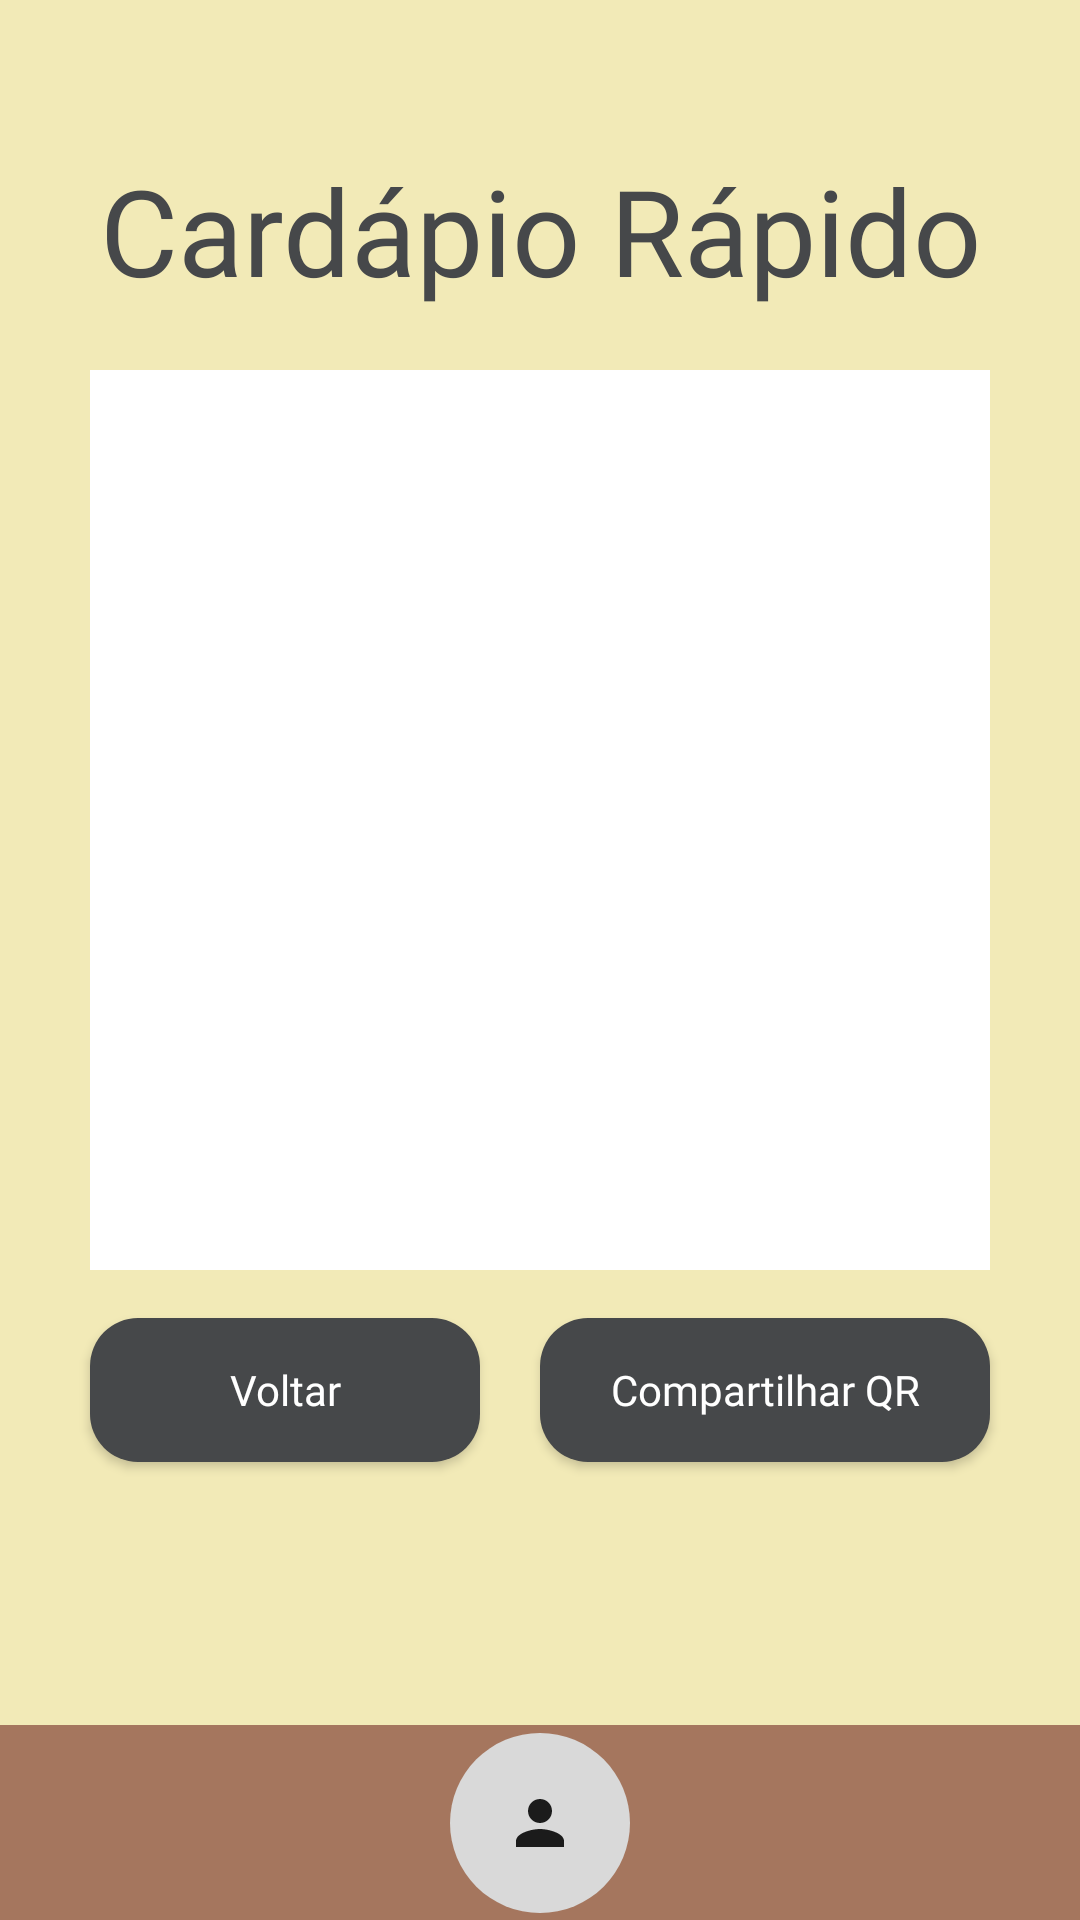

Produce the Android XML layout that renders to this screen, including the resource entries it uses.
<!-- AndroidManifest.xml: application theme Theme.CardapioRapido -->
<!-- res/layout/activity_exportar_qr.xml -->
<?xml version="1.0" encoding="utf-8"?>
<androidx.constraintlayout.widget.ConstraintLayout xmlns:android="http://schemas.android.com/apk/res/android"
    xmlns:app="http://schemas.android.com/apk/res-auto"
    xmlns:tools="http://schemas.android.com/tools"
    android:id="@+id/main"
    android:layout_width="match_parent"
    android:layout_height="match_parent"
    android:background="@drawable/background"
    tools:context=".ExportarQr">

    
    <TextView
        android:id="@+id/textTitulo"
        android:layout_width="wrap_content"
        android:layout_height="wrap_content"
        android:layout_marginTop="50dp"
        android:fontFamily="@font/playfairdisplay_extrabold"
        android:text="Cardápio Rápido"
        android:textColor="@color/gray_dark"
        android:textSize="40sp"
        app:layout_constraintTop_toTopOf="parent"
        app:layout_constraintStart_toStartOf="parent"
        app:layout_constraintEnd_toEndOf="parent" />

    
    <ImageView
        android:id="@+id/imageViewQrCode"
        android:layout_width="300dp"
        android:layout_height="300dp"
        android:layout_marginTop="20dp"
        android:scaleType="centerInside"
        android:background="@color/white"
        app:layout_constraintTop_toBottomOf="@id/textTitulo"
        app:layout_constraintStart_toStartOf="parent"
        app:layout_constraintEnd_toEndOf="parent" />

    <androidx.appcompat.widget.AppCompatButton
        android:id="@+id/buttonVoltar"
        android:layout_width="130dp"
        android:layout_height="wrap_content"
        android:layout_marginTop="16dp"
        android:layout_marginEnd="8dp"
        android:background="@drawable/button_principal"
        android:fontFamily="@font/oleoscriptswashcaps_regular"
        android:text="Voltar"
        android:textAllCaps="false"
        android:textColor="@color/white"
        app:layout_constraintWidth_percent="0.4"
        app:layout_constraintStart_toStartOf="@id/imageViewQrCode"
        app:layout_constraintTop_toBottomOf="@id/imageViewQrCode" />

    <androidx.appcompat.widget.AppCompatButton
        android:id="@+id/buttonCompartilhar"
        android:layout_width="150dp"
        android:layout_height="wrap_content"
        android:layout_marginTop="16dp"
        android:layout_marginStart="8dp"
        android:background="@drawable/button_principal"
        android:fontFamily="@font/oleoscriptswashcaps_regular"
        android:text="Compartilhar QR"
        android:textAllCaps="false"
        android:textColor="@color/white"
        app:layout_constraintWidth_percent="0.4"
        app:layout_constraintEnd_toEndOf="@id/imageViewQrCode"
        app:layout_constraintTop_toBottomOf="@id/imageViewQrCode" />

    
    <View
        android:id="@+id/rodape"
        android:layout_width="0dp"
        android:layout_height="65dp"
        android:background="@color/brown_light"
        app:layout_constraintBottom_toBottomOf="parent"
        app:layout_constraintStart_toStartOf="parent"
        app:layout_constraintEnd_toEndOf="parent" />

    
    <ImageView
        android:id="@+id/iconeUsuario"
        android:layout_width="60dp"
        android:layout_height="60dp"
        android:background="@drawable/circle"
        android:src="@drawable/user"
        android:scaleType="centerInside"
        app:layout_constraintTop_toTopOf="@id/rodape"
        app:layout_constraintBottom_toBottomOf="@id/rodape"
        app:layout_constraintStart_toStartOf="@id/rodape"
        app:layout_constraintEnd_toEndOf="@id/rodape" />
</androidx.constraintlayout.widget.ConstraintLayout>
<!-- resources referenced by this layout -->
<resources>
  <color name="brown_light">#A5765E</color>
  <color name="gray_dark">#46484A</color>
  <color name="white">#FFFFFFFF</color>
  <!-- drawable background (drawable) -->
  <?xml version="1.0" encoding="utf-8"?>
  
  <shape xmlns:android="http://schemas.android.com/apk/res/android">
      <solid android:color="@color/beje" ></solid>
  </shape>
  <!-- drawable button_principal (drawable) -->
  <?xml version="1.0" encoding="utf-8"?>
  
  <shape xmlns:android="http://schemas.android.com/apk/res/android">
      <solid android:color="@color/gray_dark" /> 
      <corners android:radius="16dp" /> 
  </shape>
  <!-- drawable circle (drawable) -->
  <?xml version="1.0" encoding="utf-8"?>
  
  <shape xmlns:android="http://schemas.android.com/apk/res/android">
      <solid android:color="@color/gray" /> 
      <size
          android:width="300dp"
          android:height="300dp" /> 
      <corners android:radius="150dp" /> 
  </shape>
  <!-- drawable user (drawable) -->
  <vector xmlns:android="http://schemas.android.com/apk/res/android" android:alpha="0.88" android:height="24dp" android:tint="#000000" android:viewportHeight="24" android:viewportWidth="24" android:width="24dp">
        
      <path android:fillColor="@android:color/white" android:pathData="M12,12c2.21,0 4,-1.79 4,-4s-1.79,-4 -4,-4 -4,1.79 -4,4 1.79,4 4,4zM12,14c-2.67,0 -8,1.34 -8,4v2h16v-2c0,-2.66 -5.33,-4 -8,-4z"/>
      
  </vector>
  <style name="Theme.CardapioRapido" parent="Base.Theme.CardapioRapido" />
  <color name="beje">#F2EAB7</color>
  <color name="gray">#D9D9D9</color>
  <style name="Base.Theme.CardapioRapido" parent="Theme.Material3.DayNight.NoActionBar">
          
          
      </style>
</resources>
